Run: headless pygame with SDL's dummy video driver; simulated clock (each Clock.tick advances the game by its frame time, no real sleeping); random seed 0; keys injected as events and as key.get_pressed() state; no mouse input.
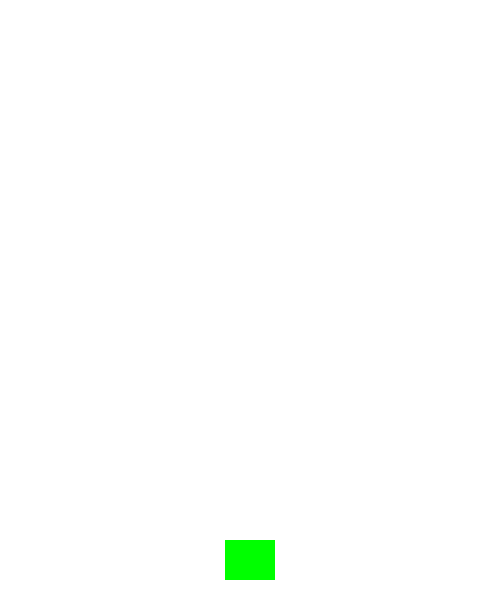
Frame 1 of 4 · flips 1–60 · no input
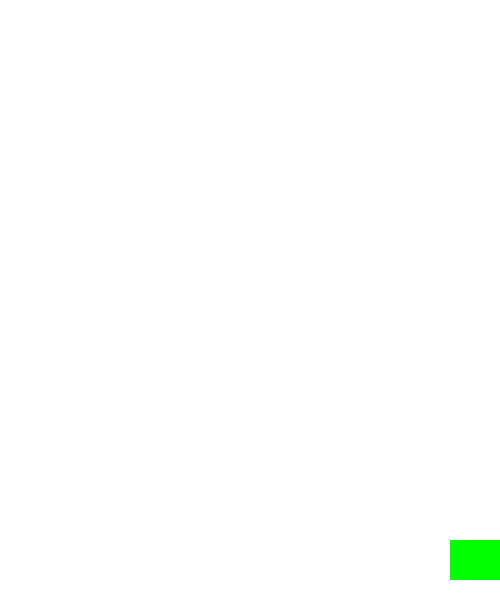
Frame 2 of 4 · flips 61–180 · tapped SPACE, RETURN · held RIGHT (→), D
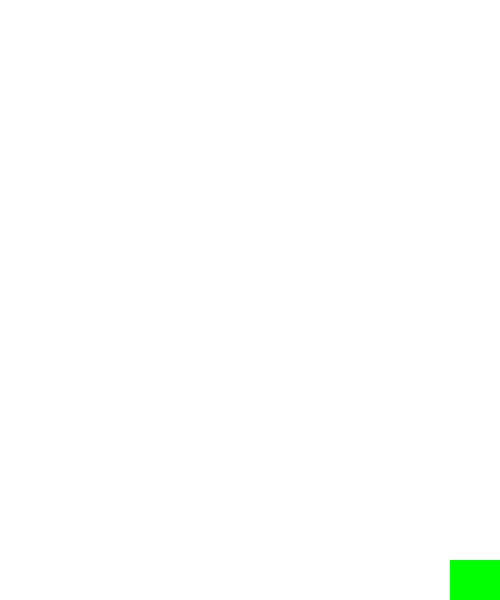
Frame 3 of 4 · flips 181–300 · held DOWN (↓), S
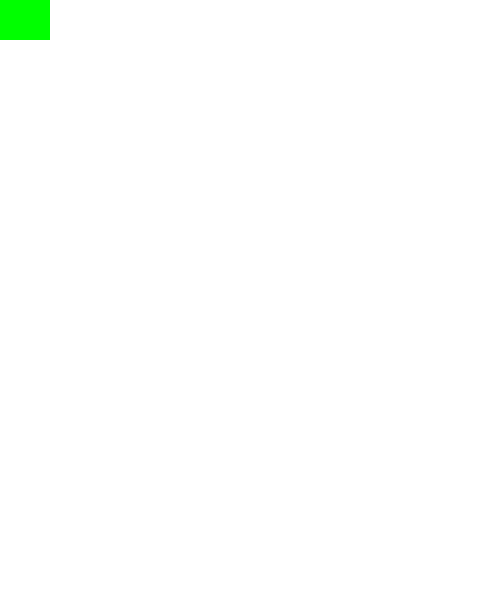
Frame 4 of 4 · flips 301–420 · held LEFT (←), A, UP (↑), W

The pygame program that drew these frames:

import pygame

pygame.init()

#設定好就不會輕易改變的變數用大寫
FPS = 60
WIDTH = 500
HEIGHT = 600

#color
WHITE = (255,255,255)
GREEN = (0,255,0)

Background_Color = WHITE
screen = pygame.display.set_mode( (WIDTH,HEIGHT) )
pygame.display.set_caption("PyGame Test")

clock = pygame.time.Clock()
running = True

class Player(pygame.sprite.Sprite):
    def __init__(self):
        pygame.sprite.Sprite.__init__(self)
        self.image = pygame.Surface( (50,40) )
        self.image.fill(GREEN)
        self.rect = self.image.get_rect()
        self.rect.center = (WIDTH/2, HEIGHT-40)
        self.speed = 8

    def update(self):
        key_pressed = pygame.key.get_pressed()     #判斷按鍵是否被按
        if key_pressed[pygame.K_RIGHT]:
            self.rect.x += self.speed
        if key_pressed[pygame.K_LEFT]:
            self.rect.x -= self.speed
        if key_pressed[pygame.K_UP]:
            self.rect.y -= self.speed
        if key_pressed[pygame.K_DOWN]:
            self.rect.y += self.speed

        if self.rect.right > WIDTH:       #防止飛船超出視窗
            self.rect.right = WIDTH
        if self.rect.left < 0:
            self.rect.left = 0
        if self.rect.top < 0:
            self.rect.top = 0
        if self.rect.bottom > HEIGHT:
            self.rect.bottom = HEIGHT

        if self.rect.bottom <= 0:
            self.rect.top = HEIGHT

all_sprites = pygame.sprite.Group()
player = Player()
all_sprites.add(player)

while running:
    clock.tick(FPS)

    #取得玩家輸入
    for event in pygame.event.get():
        if event.type == pygame.QUIT:
            running = False


    #更新遊戲
    all_sprites.update()


    #渲染/顯示遊戲畫面
    screen.fill(Background_Color)
    all_sprites.draw(screen)

    pygame.display.update()

pygame.quit()
